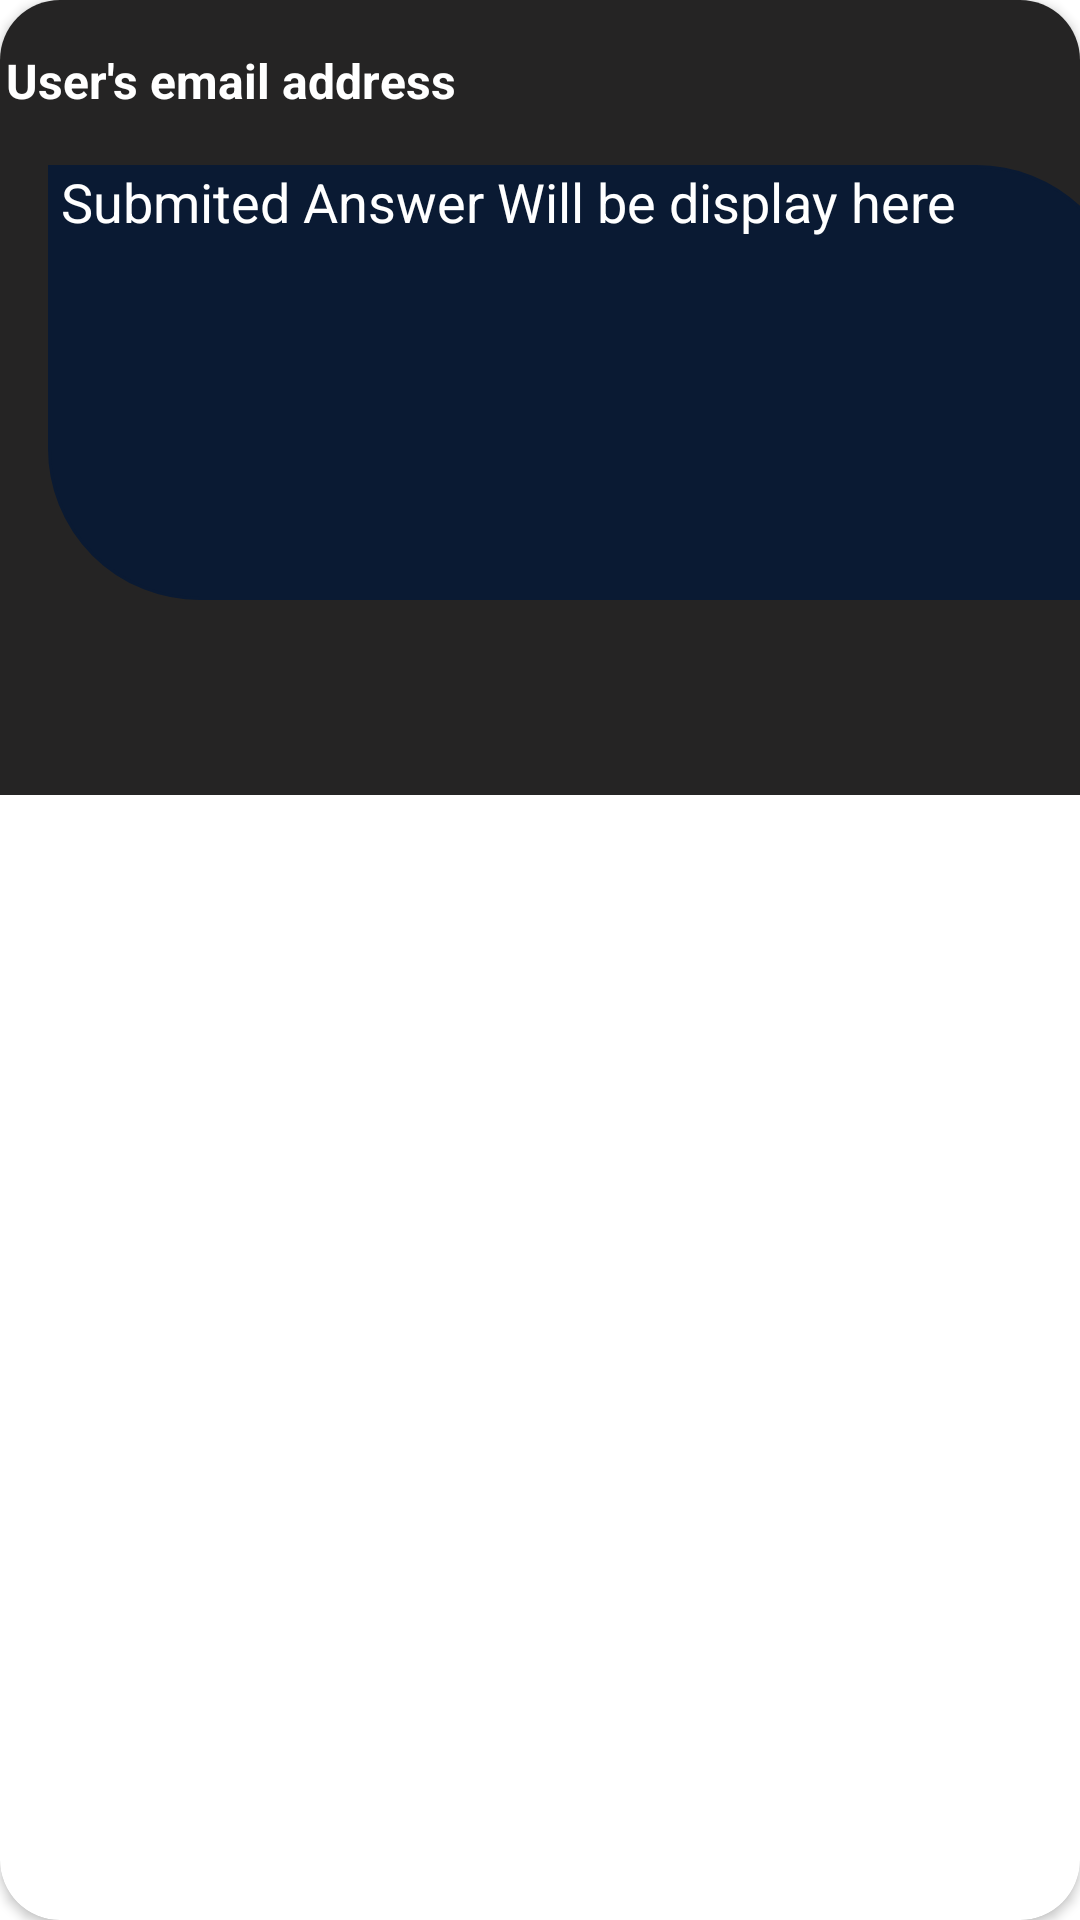

Here is an Android app screen rendered from its layout file. Give the layout XML and the strings, colors and styles it references.
<!-- AndroidManifest.xml: application theme Theme.Eduhub -->
<!-- res/layout/answer.xml -->
<?xml version="1.0" encoding="utf-8"?>
<androidx.cardview.widget.CardView
    xmlns:android="http://schemas.android.com/apk/res/android"
    xmlns:app="http://schemas.android.com/apk/res-auto"
    xmlns:tools="http://schemas.android.com/tools"
    android:layout_width="match_parent"
    android:layout_height="wrap_content"
    android:layout_marginHorizontal="10dp"
    android:layout_marginTop="10dp"
    android:layout_marginBottom="20dp"
    android:scrollbars="vertical"
    app:cardCornerRadius="20dp">


    <androidx.constraintlayout.widget.ConstraintLayout
        android:layout_width="match_parent"
        android:layout_height="265dp"
        android:background="@color/Page__BGCOLOR">


        <TextView
            android:id="@+id/email"
            android:layout_width="356dp"
            android:layout_height="31dp"
            android:layout_marginTop="16dp"
            android:text="@string/User_email"
            android:textColor="@color/cardview_light_background"
            android:textColorHint="@color/white"
            android:textSize="16sp"
            android:textStyle="bold"
            app:layout_constraintEnd_toEndOf="parent"
            app:layout_constraintStart_toStartOf="parent"
            app:layout_constraintTop_toTopOf="parent" />

        <TextView
            android:id="@+id/Textanswer"
            android:layout_width="360dp"
            android:layout_height="145dp"
            android:layout_marginStart="16dp"
            android:layout_marginTop="8dp"
            android:background="@drawable/text_border"
            android:backgroundTint="@color/Answer_Box"
            android:text="@string/Answers_for_quizes"
            android:textColor="@color/white"
            android:textSize="18sp"
            app:layout_constraintStart_toStartOf="parent"
            app:layout_constraintTop_toBottomOf="@+id/email" />

        <TextView
            android:id="@+id/edit"
            android:layout_width="80dp"
            android:layout_height="20dp"
            android:layout_marginTop="24dp"
            android:textColor="@color/white"
            android:textSize="16sp"
            android:textStyle="bold|italic"
            app:layout_constraintEnd_toEndOf="parent"
            app:layout_constraintHorizontal_bias="0.051"
            app:layout_constraintStart_toStartOf="parent"
            app:layout_constraintTop_toBottomOf="@+id/Textanswer" />

    </androidx.constraintlayout.widget.ConstraintLayout>
</androidx.cardview.widget.CardView>
<!-- resources referenced by this layout -->
<resources>
  <color name="Answer_Box">#FF0A1A33</color>
  <color name="Page__BGCOLOR">#FF252424</color>
  <color name="white">#FFFFFFFF</color>
  <!-- drawable text_border (drawable) -->
  <?xml version="1.0" encoding="utf-8"?>
  <shape xmlns:android="http://schemas.android.com/apk/res/android"
      android:shape="rectangle">
      <corners android:bottomLeftRadius="50dp"  android:topRightRadius="50dp"/>
  
      <stroke android:width="1dp" />
  
  </shape>
  <string name="Answers_for_quizes">" Submited Answer Will be display here"</string>
  <string name="User_email">User\'s email address</string>
  <style name="Theme.Eduhub" parent="Theme.MaterialComponents.DayNight.NoActionBar">
          
          <item name="colorPrimary">@color/purple_200</item>
          <item name="colorPrimaryVariant">@color/primary</item>
          <item name="colorOnPrimary">@color/white</item>
          
          <item name="colorSecondary">@color/teal_200</item>
          <item name="colorSecondaryVariant">@color/teal_700</item>
          <item name="colorOnSecondary">@color/black</item>
          
          <item name="android:statusBarColor" tools:targetApi="l">@color/primary</item>
          
  
  
  
      </style>
  <color name="purple_200">#FFBB86FC</color>
  <color name="primary">#212121</color>
  <color name="teal_200">#FF03DAC5</color>
  <color name="teal_700">#FF018786</color>
  <color name="black">#FF000000</color>
</resources>
